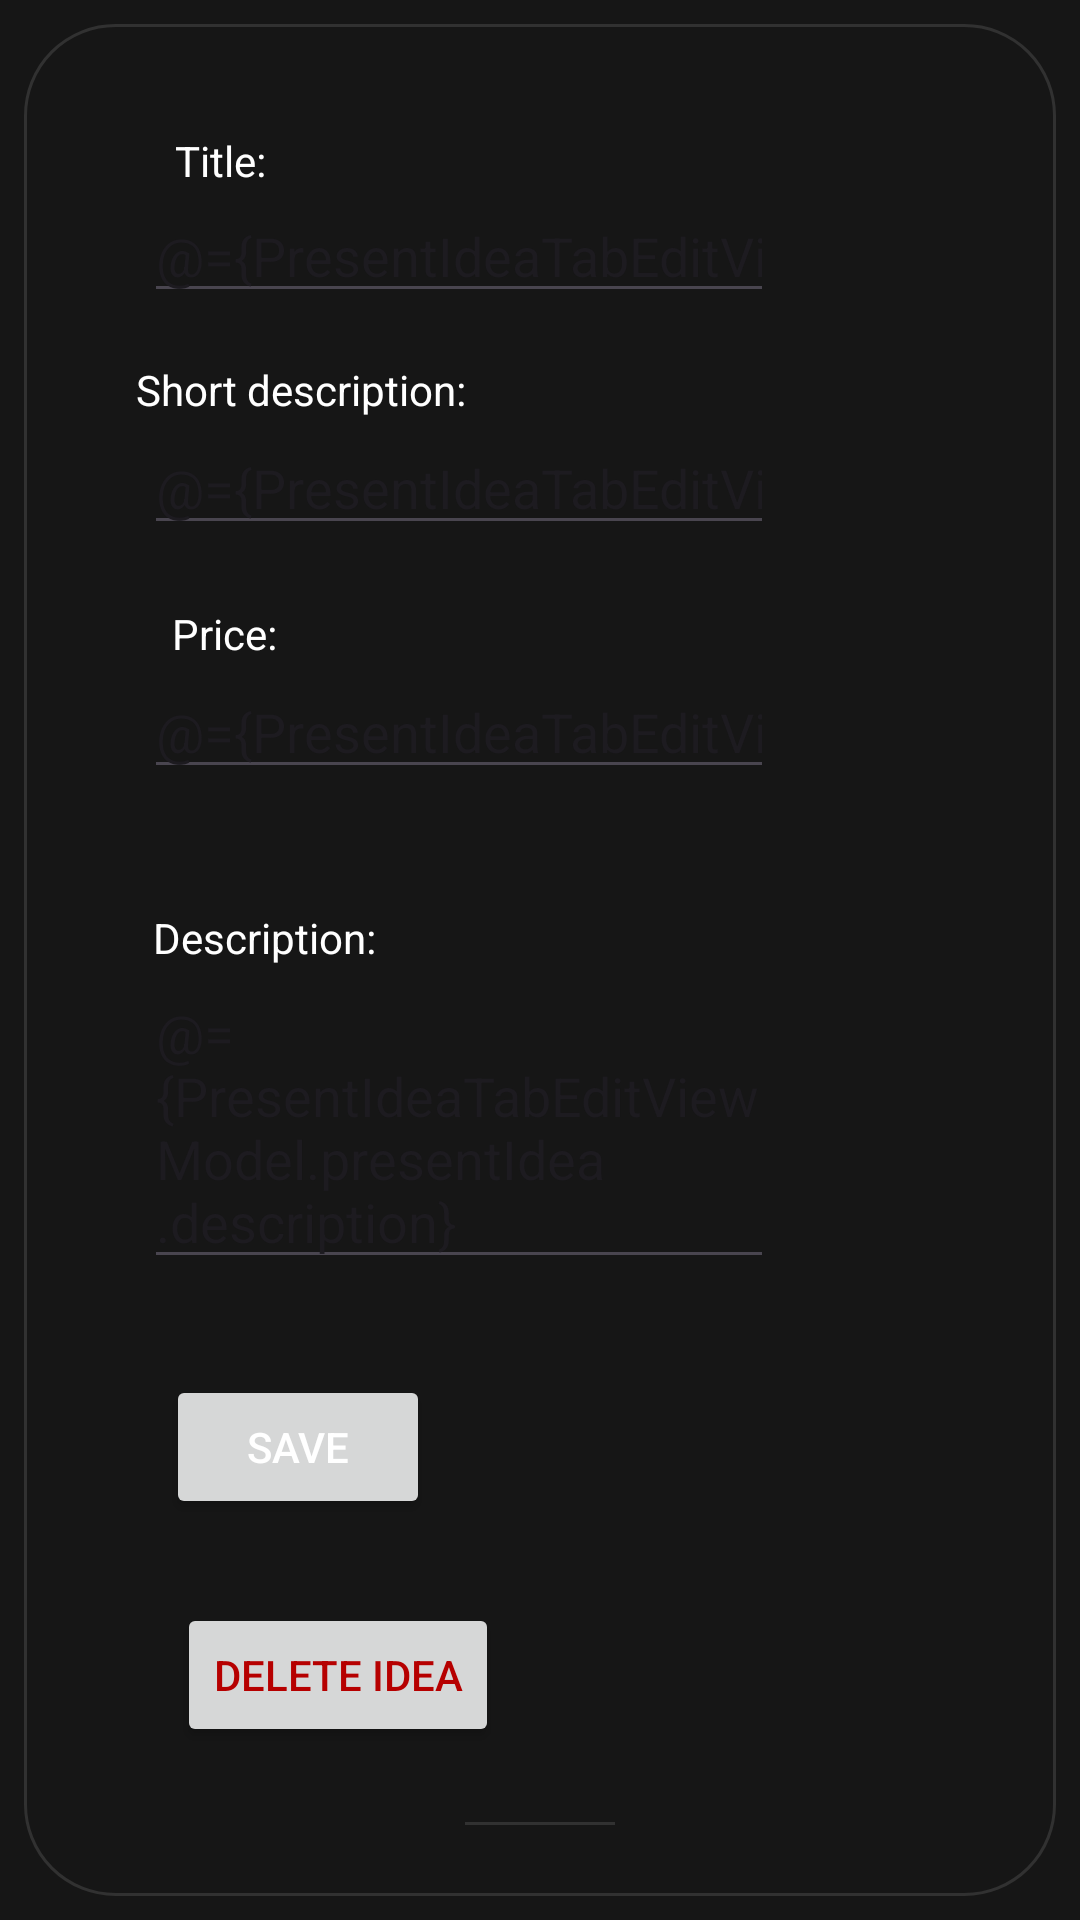

This screen was rendered from an Android layout file. Write that file and the resources it references.
<!-- AndroidManifest.xml: application theme Theme.PresentPal -->
<!-- res/layout/fragment_present_idea_tab_edit.xml -->
<?xml version="1.0" encoding="utf-8"?>
<layout
    xmlns:android="http://schemas.android.com/apk/res/android"
    xmlns:app="http://schemas.android.com/apk/res-auto"
    xmlns:tools="http://schemas.android.com/tools">

    <data>
        <variable
            name="PresentIdeaTabEditViewModel"
            type="com.example.presentpal.viewmodel.fragment.PresentIdeaTabEditViewModel" />
    </data>

    <FrameLayout
        android:layout_width="match_parent"
        android:layout_height="match_parent"
        tools:context=".view.fragment.PresentIdeaTabEditFragment">


        <ScrollView
            android:layout_width="match_parent"
            android:layout_height="match_parent"
            android:background="@drawable/cardview_border"
            android:layout_margin="8dp"
            >

            <androidx.constraintlayout.widget.ConstraintLayout
                android:layout_width="match_parent"
                android:layout_height="wrap_content">

                <TextView
                    android:id="@+id/textView19"
                    android:layout_width="wrap_content"
                    android:layout_height="wrap_content"
                    android:layout_marginTop="36dp"
                    android:text="@string/present_idea_insert_title"
                    app:layout_constraintEnd_toEndOf="parent"
                    app:layout_constraintHorizontal_bias="0.16"
                    app:layout_constraintStart_toStartOf="parent"
                    app:layout_constraintTop_toTopOf="parent" />

                <EditText
                    android:id="@+id/editTextText8"
                    android:layout_width="wrap_content"
                    android:layout_height="wrap_content"
                    android:ems="10"
                    android:inputType="text"
                    android:text="@={PresentIdeaTabEditViewModel.presentIdea.title}"
                    app:layout_constraintEnd_toEndOf="parent"
                    app:layout_constraintHorizontal_bias="0.298"
                    app:layout_constraintStart_toStartOf="parent"
                    app:layout_constraintTop_toBottomOf="@+id/textView19" />

                <TextView
                    android:id="@+id/textView20"
                    android:layout_width="wrap_content"
                    android:layout_height="wrap_content"
                    android:layout_marginTop="16dp"
                    android:text="@string/present_idea_insert_short_description"
                    app:layout_constraintEnd_toEndOf="parent"
                    app:layout_constraintHorizontal_bias="0.16"
                    app:layout_constraintStart_toStartOf="parent"
                    app:layout_constraintTop_toBottomOf="@+id/editTextText8" />

                <EditText
                    android:id="@+id/editTextText9"
                    android:layout_width="wrap_content"
                    android:layout_height="wrap_content"
                    android:layout_marginTop="36dp"
                    android:ems="10"
                    android:inputType="text"
                    android:text="@={PresentIdeaTabEditViewModel.presentIdea.shortDescription}"
                    app:layout_constraintEnd_toEndOf="parent"
                    app:layout_constraintHorizontal_bias="0.298"
                    app:layout_constraintStart_toStartOf="parent"
                    app:layout_constraintTop_toBottomOf="@+id/editTextText8" />

                <TextView
                    android:id="@+id/textView21"
                    android:layout_width="wrap_content"
                    android:layout_height="wrap_content"
                    android:layout_marginTop="20dp"
                    android:text="@string/price"
                    app:layout_constraintEnd_toEndOf="parent"
                    app:layout_constraintHorizontal_bias="0.16"
                    app:layout_constraintStart_toStartOf="parent"
                    app:layout_constraintTop_toBottomOf="@+id/editTextText9" />

                <EditText
                    android:id="@+id/editTextText11"
                    android:layout_width="wrap_content"
                    android:layout_height="wrap_content"
                    android:layout_marginTop="40dp"
                    android:ems="10"
                    android:inputType="text"
                    android:text="@={PresentIdeaTabEditViewModel.presentIdea.price}"
                    app:layout_constraintEnd_toEndOf="parent"
                    app:layout_constraintHorizontal_bias="0.298"
                    app:layout_constraintStart_toStartOf="parent"
                    app:layout_constraintTop_toBottomOf="@+id/editTextText9"  />

                <TextView
                    android:id="@+id/textView22"
                    android:layout_width="wrap_content"
                    android:layout_height="wrap_content"
                    android:layout_marginTop="40dp"
                    android:text="@string/description"
                    app:layout_constraintEnd_toEndOf="parent"
                    app:layout_constraintHorizontal_bias="0.16"
                    app:layout_constraintStart_toStartOf="parent"
                    app:layout_constraintTop_toBottomOf="@+id/editTextText11" />

                <EditText
                    android:id="@+id/editTextText10"
                    android:layout_width="wrap_content"
                    android:layout_height="wrap_content"
                    android:ems="10"
                    android:inputType="textMultiLine"
                    android:text="@={PresentIdeaTabEditViewModel.presentIdea.description}"
                    app:layout_constraintEnd_toEndOf="parent"
                    app:layout_constraintHorizontal_bias="0.298"
                    app:layout_constraintStart_toStartOf="parent"
                    app:layout_constraintTop_toBottomOf="@+id/textView22" />

                <Button
                    android:id="@+id/button6"
                    android:layout_width="wrap_content"
                    android:layout_height="wrap_content"
                    android:layout_marginTop="32dp"
                    app:icon="@drawable/baseline_save_24"
                    android:onClick="@{()-> PresentIdeaTabEditViewModel.onclickSave()}"
                    android:text="@string/save"
                    app:layout_constraintEnd_toEndOf="parent"
                    app:layout_constraintHorizontal_bias="0.185"
                    app:layout_constraintStart_toStartOf="parent"
                    app:layout_constraintTop_toBottomOf="@+id/editTextText10"
                    android:textColor="@color/white"
                    android:tint="@color/white"
                    />

                <View
                    android:id="@+id/view"
                    android:layout_width="50dp"
                    android:layout_height="1dp"
                    android:layout_marginTop="25dp"
                    android:background="@color/lightGray"
                    app:layout_constraintEnd_toEndOf="parent"
                    app:layout_constraintStart_toStartOf="parent"
                    app:layout_constraintTop_toBottomOf="@+id/button7" />

                <Button
                    android:id="@+id/button7"
                    android:layout_width="wrap_content"
                    android:layout_height="wrap_content"
                    android:layout_marginTop="28dp"
                    android:drawableTint="@color/red"
                    android:text="@string/Delete_idea"
                    android:textColor="@color/red"
                    app:icon="@drawable/baseline_delete_forever_24"
                    app:layout_constraintEnd_toEndOf="parent"
                    app:layout_constraintHorizontal_bias="0.216"
                    app:layout_constraintStart_toStartOf="parent"
                    app:layout_constraintTop_toBottomOf="@+id/button6" />


            </androidx.constraintlayout.widget.ConstraintLayout>

        </ScrollView>

    </FrameLayout>
</layout>
<!-- resources referenced by this layout -->
<resources>
  <color name="lightGray">#313131</color>
  <color name="red">#B60000</color>
  <color name="white">#FFFFFFFF</color>
  <!-- drawable cardview_border (drawable) -->
  <shape xmlns:android="http://schemas.android.com/apk/res/android"
      android:shape="rectangle">
      <solid android:color="@android:color/transparent" />
      <stroke
          android:width="1dp"
      android:color="@color/lightGray" />
      <corners android:radius="30dp" />
  </shape>
  <string name="Delete_idea">Delete idea</string>
  <string name="description">Description:</string>
  <string name="present_idea_insert_short_description">Short description:</string>
  <string name="present_idea_insert_title">Title:</string>
  <string name="price">Price:</string>
  <string name="save">Save</string>
  <style name="Theme.PresentPal" parent="Base.Theme.PresentPal" />
  <style name="Base.Theme.PresentPal" parent="Theme.Material3.DayNight.NoActionBar">
          
          <item name="colorPrimary">@color/blueButton</item>
          <item name="android:windowBackground">@color/darkGray</item>
          <item name="android:statusBarColor">@color/darkGray</item>
          <item name="android:textColor">@color/white</item>
  
      </style>
  <color name="blueButton">#3073CA</color>
  <color name="darkGray">#161616</color>
</resources>
